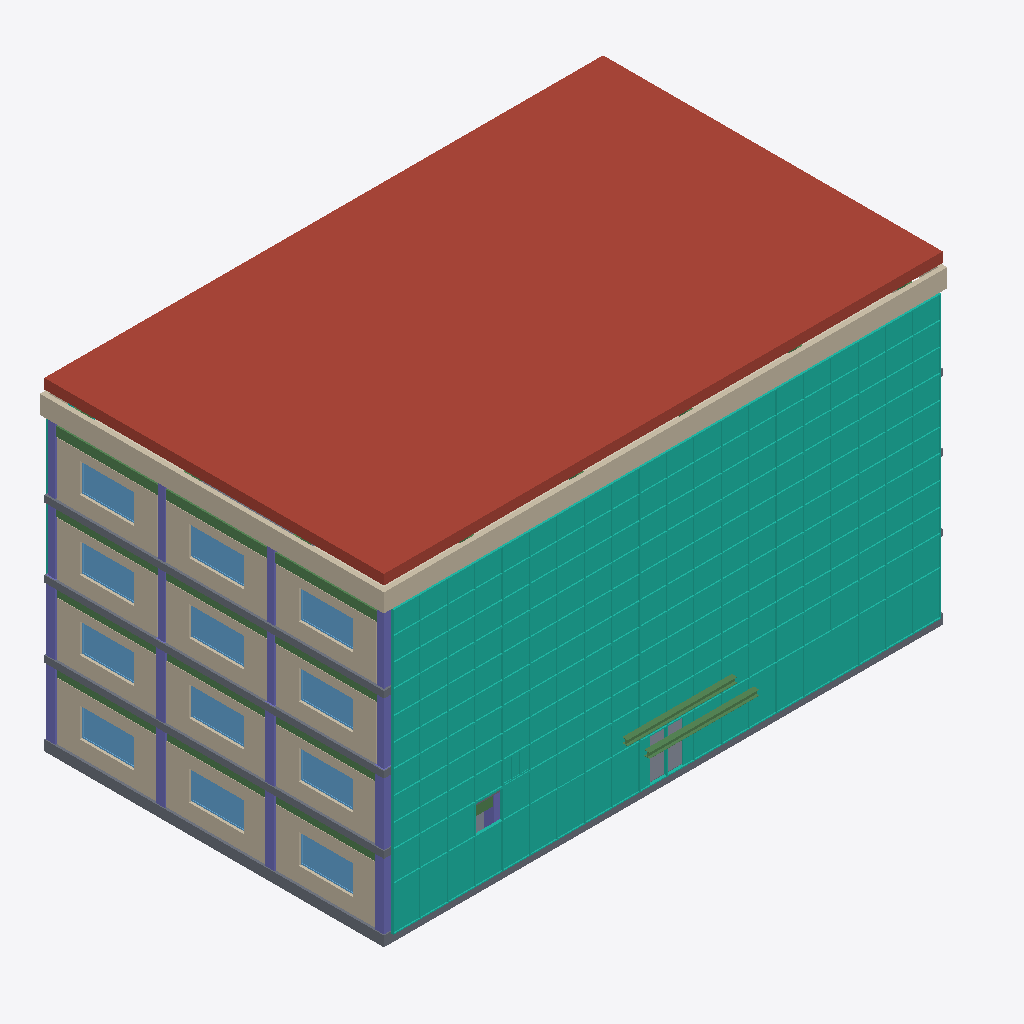
Isometric view of an IFC building model (IFC-SPF (STEP), schema IFC4, length unit metre), seen from the south-west, elements coloured by IFC class: 17 columns (violet), 16 walls (beige), 15 beams (green), 12 windows (light blue), 6 curtain walls (teal), 4 slabs (grey), 2 coverings (cream), 1 roof (red-brown).
Extent 30.9 m × 21.1 m × 17.7 m (x, y, z). Storeys (5): Ground Floor at 0.00 m; First Floor at 4.00 m; Second Floor at 7.80 m; Third Floor at 11.60 m; Roof at 15.40 m. Elements (426): 156 IfcBeam, 97 IfcColumn, 36 IfcWall, 24 IfcWallStandardCase, 24 IfcWindow, 16 IfcDoor, 12 IfcCovering, 12 IfcFurniture, 9 IfcDuctSegment, 8 IfcCurtainWall, 7 IfcAirTerminal, 6 IfcCableCarrierSegment.

HEADER;
FILE_DESCRIPTION(('ViewDefinition []'),'2;1');
FILE_NAME('Office Building.ifc','',('semio'),('semio'),'semio BIM','semio BIM','');
FILE_SCHEMA(('IFC4'));
ENDSEC;
DATA;
#328=IFCPROJECT('1w8OAdRUto0JEzixroLdqB',$,'Office Building','Four-storey office building on a six metre structural grid with two escape stair cores and a curtain wall façade.',$,$,'Design;Permit;Construction',(#4),#12);
#337=IFCSITE('1QBh6LzYuAptPPqA16Z5bc',$,'Plot Zurich',$,'site-1',#329,#336,$,.ELEMENT.,(47,23,27,600000),(8,29,16,800000),408.0,$,$);
#341=IFCBUILDING('0HBDLIrKAxSZKIwlXVGe62',$,'Office Building',$,'bldg-1',#340,$,$,.ELEMENT.,408.0,$,$);
#343=IFCBUILDINGSTOREY('0sAopo7ie05KbYp5G_A1mq',$,'Ground Floor',$,'st-0',#342,$,$,.ELEMENT.,0.0);
#347=IFCBUILDINGSTOREY('0UOha5yAw4q$hf2HaLgm58',$,'First Floor',$,'st-1',#346,$,$,.ELEMENT.,4.0);
#351=IFCBUILDINGSTOREY('2MFCrUaFGAbcKIC2E5QXTJ',$,'Second Floor',$,'st-2',#350,$,$,.ELEMENT.,7.8);
#355=IFCBUILDINGSTOREY('3D9$6YnTPH_oEEWmR0a0g$',$,'Third Floor',$,'st-3',#354,$,$,.ELEMENT.,11.6);
#359=IFCBUILDINGSTOREY('3WjmOb0jG9UScs0MvQ0vGF',$,'Roof',$,'st-r',#358,$,$,.ELEMENT.,15.4);
#3846=IFCROOF('0loWS_p9oDI3HeYfdk9Q7M',$,'Flat Roof',$,$,#3845,$,'rf-main',.FLAT_ROOF.);
#1868=IFCCURTAINWALL('0ykP_dzce6z1jBNCqI$wzy',$,'South Curtain Wall 3',$,$,#1867,$,'cu-3-south',$);
#1840=IFCCURTAINWALL('1QeDUbYut9PnM5dGOPek98',$,'South Curtain Wall 2',$,$,#1839,$,'cu-2-south',$);
#1806=IFCCURTAINWALL('0PYj45MR_mcWsaVZ$eq1pS',$,'South Curtain Wall 1',$,$,#1805,$,'cu-1-south',$);
#1766=IFCCURTAINWALL('1M$n4EDV1bQyj54qot07su',$,'South Curtain Wall 0',$,$,#1765,$,'cu-0-south',$);
#978=IFCWALL('3Hdlmm6A4MoEor6CI_TzZ3',$,'Parapet South',$,$,#971,#977,'w-r-par-south',.STANDARD.);
#3803=IFCSLAB('2$Aqm6pnlib_oxq0gWVPkA',$,'Ground Slab',$,$,#3797,#3802,'sl-0',.FLOOR.);
#988=IFCWALL('0SlihC5hc5X9hGKifG0JY2',$,'Parapet West',$,$,#982,#987,'w-r-par-west',.STANDARD.);
#512=IFCWALLSTANDARDCASE('07o1sq79vaTLfRYEU6MfuL',$,'West Infill 1',$,$,#505,#511,'w-0-west-1',.STANDARD.);
#534=IFCWALLSTANDARDCASE('2Ss544ETnrkrrzEf9zlwyI',$,'West Infill 3',$,$,#527,#533,'w-0-west-3',.STANDARD.);
#523=IFCWALLSTANDARDCASE('3yLtCj5fCZwsfGs2KWJPTr',$,'West Infill 2',$,$,#516,#522,'w-0-west-2',.STANDARD.);
#784=IFCWALLSTANDARDCASE('2pGB57GBx1Hu4o8Yb$O86p',$,'West Infill 1',$,$,#777,#783,'w-2-west-1',.STANDARD.);
#802=IFCWALLSTANDARDCASE('1wGmKhI00raBz0$1$mu2UM',$,'West Infill 3',$,$,#795,#801,'w-2-west-3',.STANDARD.);
#918=IFCWALLSTANDARDCASE('3Tubo0PyFzerK77ZSVnpCu',$,'West Infill 1',$,$,#911,#917,'w-3-west-1',.STANDARD.);
#936=IFCWALLSTANDARDCASE('2b8zAKhZt9M9NEIZP5zaNB',$,'West Infill 3',$,$,#929,#935,'w-3-west-3',.STANDARD.);
#927=IFCWALLSTANDARDCASE('2X6tHcQ0W4KcBH71OBT9CD',$,'West Infill 2',$,$,#920,#926,'w-3-west-2',.STANDARD.);
#793=IFCWALLSTANDARDCASE('0zy07CyhJsiAWGthfjE5bi',$,'West Infill 2',$,$,#786,#792,'w-2-west-2',.STANDARD.);
#650=IFCWALLSTANDARDCASE('3f7KGoF4LtOhxw9sPINxR4',$,'West Infill 1',$,$,#643,#649,'w-1-west-1',.STANDARD.);
#668=IFCWALLSTANDARDCASE('2uAL5q3BB7wwSkzyRWf1Zz',$,'West Infill 3',$,$,#661,#667,'w-1-west-3',.STANDARD.);
#659=IFCWALLSTANDARDCASE('14ITo1j7a0D7y7X09WzSQ4',$,'West Infill 2',$,$,#652,#658,'w-1-west-2',.STANDARD.);
#3843=IFCSLAB('2hmjEGOrz_ejC2ZLPMdAbF',$,'Floor Slab 3',$,$,#3835,#3842,'sl-3',.FLOOR.);
#3823=IFCSLAB('2bd7hjQcRU6lSQBbEOCM8d',$,'Floor Slab 1',$,$,#3807,#3822,'sl-1',.FLOOR.);
#3833=IFCSLAB('0JCqUYCiOjYkYseiHL2Wt5',$,'Floor Slab 2',$,$,#3825,#3832,'sl-2',.FLOOR.);
#1551=IFCWINDOW('3$TF2U9n4PGCSUAUZgJgJr',$,'West Window 2.2',$,$,#1542,#1550,'o-2-west-2',1.6,3.0,.WINDOW.,.TRIPLE_PANEL_VERTICAL.,$);
#1731=IFCWINDOW('3UZJ2MEIsrO5MHlfShpf73',$,'West Window 3.2',$,$,#1722,#1730,'o-3-west-2',1.6,3.0,.WINDOW.,.TRIPLE_PANEL_VERTICAL.,$);
#1191=IFCWINDOW('2LmPxdfopPjyAI39__uIaO',$,'West Window 0.2',$,$,#1182,#1190,'o-0-west-2',1.6,3.0,.WINDOW.,.TRIPLE_PANEL_VERTICAL.,$);
#1371=IFCWINDOW('3VrzYQk0zDb6K_98lSsnR6',$,'West Window 1.2',$,$,#1362,#1370,'o-1-west-2',1.6,3.0,.WINDOW.,.TRIPLE_PANEL_VERTICAL.,$);
#1209=IFCWINDOW('00mN8SDkWmNnKtrNswWdL5',$,'West Window 0.3',$,$,#1200,#1208,'o-0-west-3',1.6,3.0,.WINDOW.,.TRIPLE_PANEL_VERTICAL.,$);
#1389=IFCWINDOW('0ZK2KXvP8aG$KxHjjSX1F$',$,'West Window 1.3',$,$,#1380,#1388,'o-1-west-3',1.6,3.0,.WINDOW.,.TRIPLE_PANEL_VERTICAL.,$);
#1533=IFCWINDOW('3NHPfpECzjZ8rulIQ_ryl3',$,'West Window 2.1',$,$,#1524,#1532,'o-2-west-1',1.6,3.0,.WINDOW.,.TRIPLE_PANEL_VERTICAL.,$);
#1569=IFCWINDOW('04mMKZPhE6Gm63lvTwSCCL',$,'West Window 2.3',$,$,#1560,#1568,'o-2-west-3',1.6,3.0,.WINDOW.,.TRIPLE_PANEL_VERTICAL.,$);
#1713=IFCWINDOW('0ovPjagB8YNpHGDkZtssfA',$,'West Window 3.1',$,$,#1704,#1712,'o-3-west-1',1.6,3.0,.WINDOW.,.TRIPLE_PANEL_VERTICAL.,$);
#1749=IFCWINDOW('0a8FokG3ZLwpLj4oOFPT1X',$,'West Window 3.3',$,$,#1740,#1748,'o-3-west-3',1.6,3.0,.WINDOW.,.TRIPLE_PANEL_VERTICAL.,$);
#1173=IFCWINDOW('1Uip6AHNAx9UoeiZpPpwTv',$,'West Window 0.1',$,$,#1164,#1172,'o-0-west-1',1.6,3.0,.WINDOW.,.TRIPLE_PANEL_VERTICAL.,$);
#1353=IFCWINDOW('00CDlU9bRRNSg9pD6f1TlN',$,'West Window 1.1',$,$,#1344,#1352,'o-1-west-1',1.6,3.0,.WINDOW.,.TRIPLE_PANEL_VERTICAL.,$);
#3784=IFCBEAM('2tB9PAUZzpSCO$e0s_Wj57',$,'Canopy Beam 1',$,$,#3782,#3783,'bm-canopy-1',.BEAM.);
#3794=IFCBEAM('3yzH_Y8JQx7UjvQRDGB5zI',$,'Canopy Beam 2',$,$,#3792,#3793,'bm-canopy-2',.BEAM.);
#3654=IFCBEAM('00tdj45FBvHTC35TauNeEn',$,'Beam A3-A4',$,$,#3652,#3653,'bm-3-y-A3',.BEAM.);
#3638=IFCBEAM('09uzDEkNUdcU7OKXKgG$bK',$,'Beam A1-A2',$,$,#3636,#3637,'bm-3-y-A1',.BEAM.);
#3646=IFCBEAM('3PmNnHLAIwtXnFVdDItdck',$,'Beam A2-A3',$,$,#3644,#3645,'bm-3-y-A2',.BEAM.);
#1886=IFCCOLUMN('1i0VuNU_A3$DHGj9r8Su8i',$,'Column A1',$,$,#1882,#1885,'c-0-A1',.COLUMN.);
#2076=IFCCOLUMN('3zXPhcV1ccvSqyyvs2O99s',$,'Column A1',$,$,#2072,#2075,'c-1-A1',.COLUMN.);
#2378=IFCCOLUMN('3Nbm1j8hORsI$$Zdzqce0V',$,'Column A1',$,$,#2374,#2377,'c-3-A1',.COLUMN.);
#2234=IFCCOLUMN('0i2$afX1aI5PY$0T1ep3GL',$,'Column A1',$,$,#2230,#2233,'c-2-A1',.COLUMN.);
#1894=IFCCOLUMN('0$7xpVyhIxcsfqz303WEsD',$,'Column A2',$,$,#1890,#1893,'c-0-A2',.COLUMN.);
#1910=IFCCOLUMN('3bR8zU2jp$CzWOpxaxLFn3',$,'Column A4',$,$,#1906,#1909,'c-0-A4',.COLUMN.);
#3981=IFCCOVERING('2nw0wq_1gcq9j19SyZInzz',$,'South Suspended Ceiling 3',$,$,#3975,#3980,'ce-3-south',.CEILING.);
#2082=IFCCOLUMN('2tv7eAtQ8HsGZjx5bWWwwN',$,'Column A2',$,$,#2078,#2081,'c-1-A2',.COLUMN.);
#2094=IFCCOLUMN('1YLRk8pdTcdg$l8fyoxDKI',$,'Column A4',$,$,#2090,#2093,'c-1-A4',.COLUMN.);
#1902=IFCCOLUMN('3bXt2tjdOZM$PHId0MMdDM',$,'Column A3',$,$,#1898,#1901,'c-0-A3',.COLUMN.);
#3326=IFCBEAM('1cHMZoXQaMrZ4PBhMGhTcw',$,'Beam A1-A2',$,$,#3324,#3325,'bm-2-y-A1',.BEAM.);
#3342=IFCBEAM('3Isi$_LzpVL1$fLj26EEts',$,'Beam A3-A4',$,$,#3340,#3341,'bm-2-y-A3',.BEAM.);
#3334=IFCBEAM('0VfaOYvvoRdebTTy2Dc4Bs',$,'Beam A2-A3',$,$,#3332,#3333,'bm-2-y-A2',.BEAM.);
#2088=IFCCOLUMN('3wzuFEr5UmNOUGQ19gBrx9',$,'Column A3',$,$,#2084,#2087,'c-1-A3',.COLUMN.);
#2707=IFCBEAM('1XU9u4nPULl4ctV3t6FhAM',$,'Beam A1-A2',$,$,#2705,#2706,'bm-0-y-A1',.BEAM.);
#2723=IFCBEAM('2BNbtYKDgOPBZM5N_CNKus',$,'Beam A3-A4',$,$,#2721,#2722,'bm-0-y-A3',.BEAM.);
#3022=IFCBEAM('3EYiMyUiZh0lhEzVCGThmF',$,'Beam A1-A2',$,$,#3020,#3021,'bm-1-y-A1',.BEAM.);
#3038=IFCBEAM('0$QuW3hG4H0iAtrL4kf6aO',$,'Beam A3-A4',$,$,#3036,#3037,'bm-1-y-A3',.BEAM.);
#2715=IFCBEAM('1cohjve_6IHQOExfL96l9G',$,'Beam A2-A3',$,$,#2713,#2714,'bm-0-y-A2',.BEAM.);
#3030=IFCBEAM('1u$AhBw7Ch$DGmz6fZhy9U',$,'Beam A2-A3',$,$,#3028,#3029,'bm-1-y-A2',.BEAM.);
#2384=IFCCOLUMN('282zYGKuI5VDJZhy7TjEEl',$,'Column A2',$,$,#2380,#2383,'c-3-A2',.COLUMN.);
#2396=IFCCOLUMN('0H_xDRKAIFErenLQgw3J0a',$,'Column A4',$,$,#2392,#2395,'c-3-A4',.COLUMN.);
#2240=IFCCOLUMN('26bN9$yGnBGKpoYucXwG6V',$,'Column A2',$,$,#2236,#2239,'c-2-A2',.COLUMN.);
#2252=IFCCOLUMN('3bXYS2D_hTEHt1gMqJPj4s',$,'Column A4',$,$,#2248,#2251,'c-2-A4',.COLUMN.);
#2390=IFCCOLUMN('3_7QmjaX5CKv0vxj4sEIOS',$,'Column A3',$,$,#2386,#2389,'c-3-A3',.COLUMN.);
#2246=IFCCOLUMN('0u0mzYcJ4e$qcaeGSXy9Ef',$,'Column A3',$,$,#2242,#2245,'c-2-A3',.COLUMN.);
#1918=IFCCOLUMN('3aoRMqxsir3spytPOl1uPr',$,'Column B1',$,$,#1914,#1917,'c-0-B1',.COLUMN.);
#2525=IFCBEAM('2f1e9_XyC9RpueGcMHlcu2',$,'Beam A1-B1',$,$,#2523,#2524,'bm-0-x-A1',.BEAM.);
#1854=IFCCURTAINWALL('1T4wYMh8Fx1DUG7O1pSi8x',$,'North Curtain Wall 3',$,$,#1853,$,'cu-3-north',$);
#3973=IFCCOVERING('1z_b$zKcmD1PbB4i$mBUqF',$,'North Suspended Ceiling 3',$,$,#3967,#3972,'ce-3-north',.CEILING.);
#1826=IFCCURTAINWALL('35ivIV61s7ejTfZfzRZ0dG',$,'North Curtain Wall 2',$,$,#1825,$,'cu-2-north',$);
#965=IFCWALL('02Wy6jz8POhg6iZ4xUWR7j',$,'Parapet North',$,$,#958,#964,'w-r-par-north',.STANDARD.);
#952=IFCWALL('0feMPw9IF2MZ6YfTqw2tkx',$,'Parapet East',$,$,#944,#951,'w-r-par-east',.STANDARD.);
ENDSEC;
